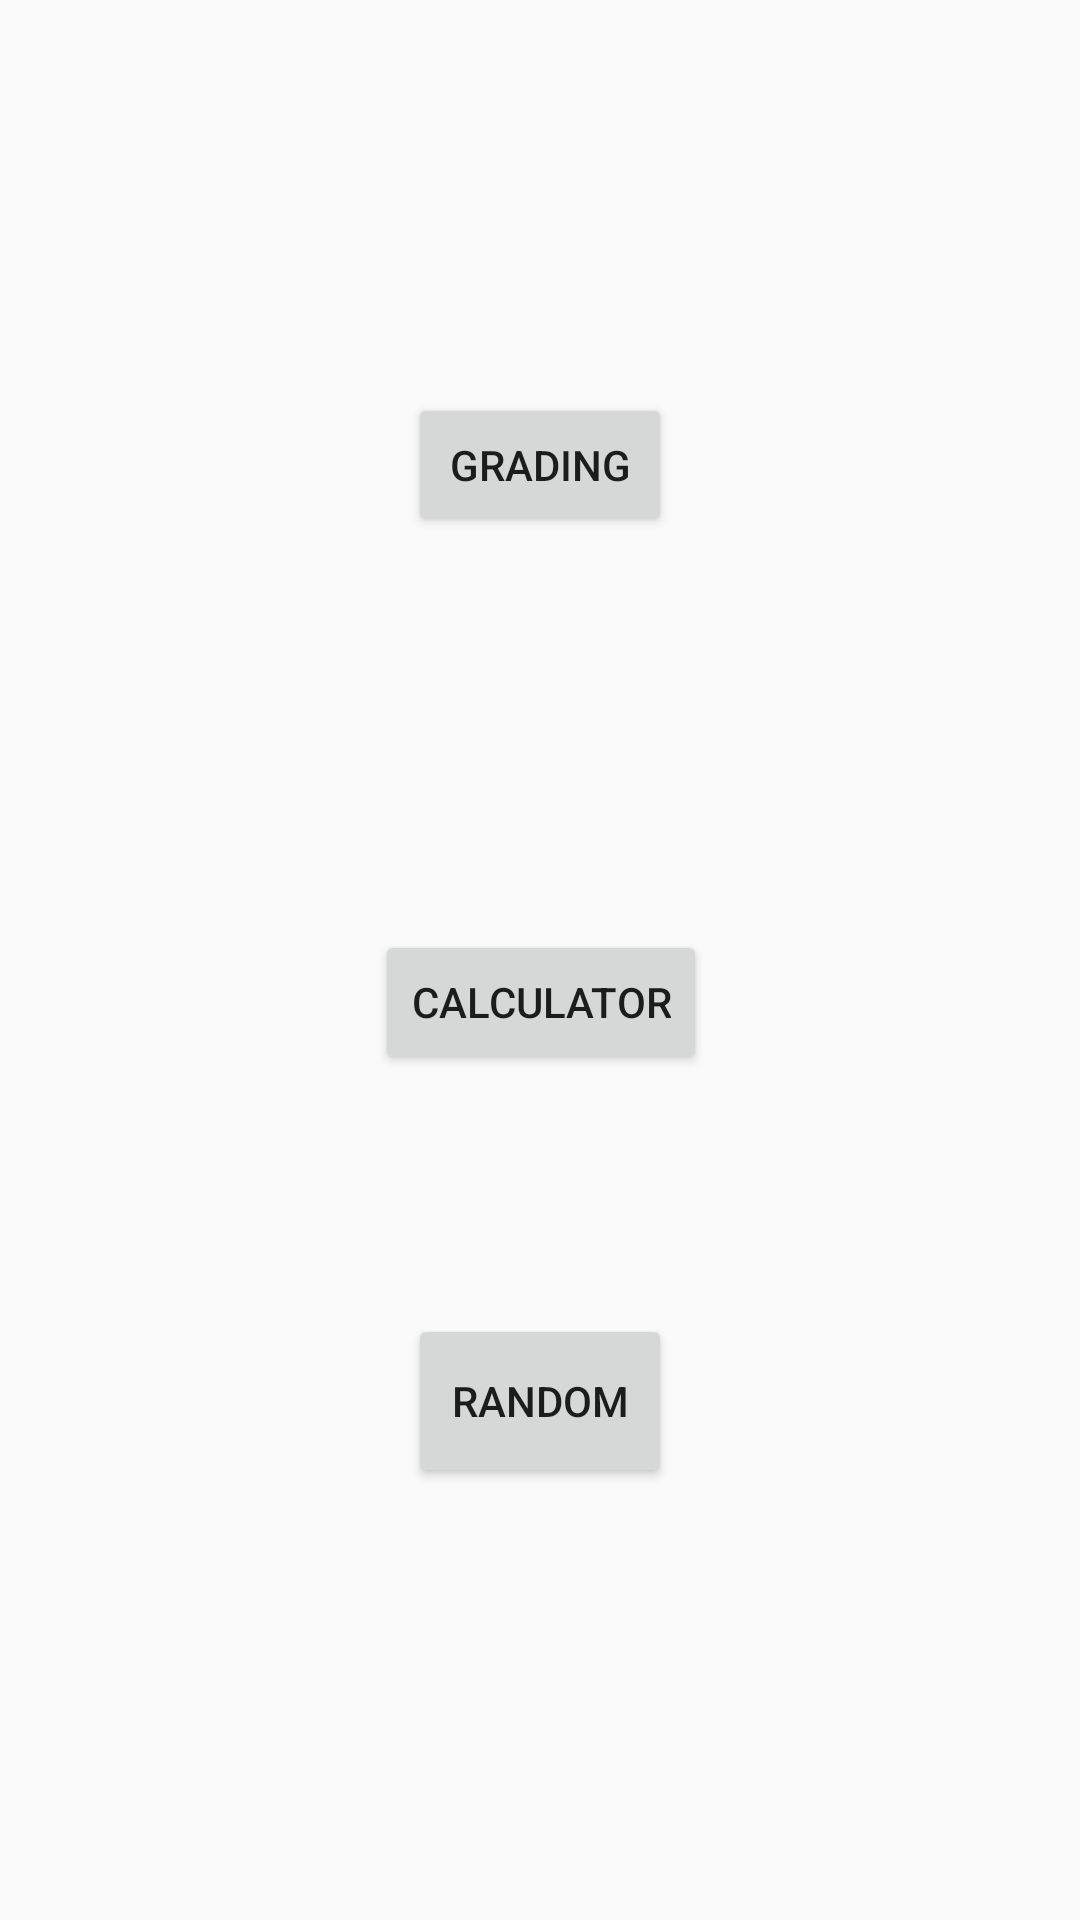

Layout XML and referenced resources for this Android screen:
<!-- AndroidManifest.xml: application theme AppTheme -->
<!-- res/layout/activity_main.xml -->
<?xml version="1.0" encoding="utf-8"?>
<android.support.constraint.ConstraintLayout xmlns:android="http://schemas.android.com/apk/res/android"
    xmlns:app="http://schemas.android.com/apk/res-auto"
    xmlns:tools="http://schemas.android.com/tools"
    android:layout_width="match_parent"
    android:layout_height="match_parent"
    tools:context=".MainActivity"
    tools:layout_editor_absoluteY="81dp">

    <Button
        android:id="@+id/button"
        android:layout_width="wrap_content"
        android:layout_height="wrap_content"
        android:layout_marginBottom="8dp"
        android:layout_marginEnd="8dp"
        android:layout_marginLeft="8dp"
        android:layout_marginRight="8dp"
        android:layout_marginStart="8dp"
        android:layout_marginTop="8dp"
        android:onClick="gradingFunction"
        android:text="Grading"
        app:layout_constraintBottom_toTopOf="@+id/button2"
        app:layout_constraintEnd_toEndOf="parent"
        app:layout_constraintStart_toStartOf="parent"
        app:layout_constraintTop_toTopOf="parent" />

    <Button
        android:id="@+id/button2"
        android:layout_width="wrap_content"
        android:layout_height="wrap_content"
        android:layout_marginBottom="80dp"
        android:layout_marginEnd="8dp"
        android:layout_marginLeft="8dp"
        android:layout_marginRight="8dp"
        android:layout_marginStart="8dp"
        android:onClick="calFunction"
        android:text="Calculator"
        app:layout_constraintBottom_toTopOf="@+id/button3"
        app:layout_constraintEnd_toEndOf="parent"
        app:layout_constraintHorizontal_bias="0.501"
        app:layout_constraintStart_toStartOf="parent" />

    <Button
        android:id="@+id/button3"
        android:layout_width="wrap_content"
        android:layout_height="58dp"
        android:layout_marginBottom="144dp"
        android:layout_marginEnd="8dp"
        android:layout_marginLeft="8dp"
        android:layout_marginRight="8dp"
        android:layout_marginStart="8dp"
        android:onClick="randomFunction"
        android:text="Random"
        app:layout_constraintBottom_toBottomOf="parent"
        app:layout_constraintEnd_toEndOf="parent"
        app:layout_constraintStart_toStartOf="parent"
        tools:ignore="MissingConstraints" />
</android.support.constraint.ConstraintLayout>
<!-- resources referenced by this layout -->
<resources>
  <style name="AppTheme" parent="Theme.AppCompat.Light.DarkActionBar">
          
          <item name="colorPrimary">#303030</item>
          <item name="colorPrimaryDark">#303030</item>
          <item name="colorAccent">@color/colorAccent</item>
      </style>
  <!-- not gathered from this repository: default colours our renderer supplied (Android Studio template values) -->
  <color name="colorAccent">#FF03DAC5</color>
</resources>
